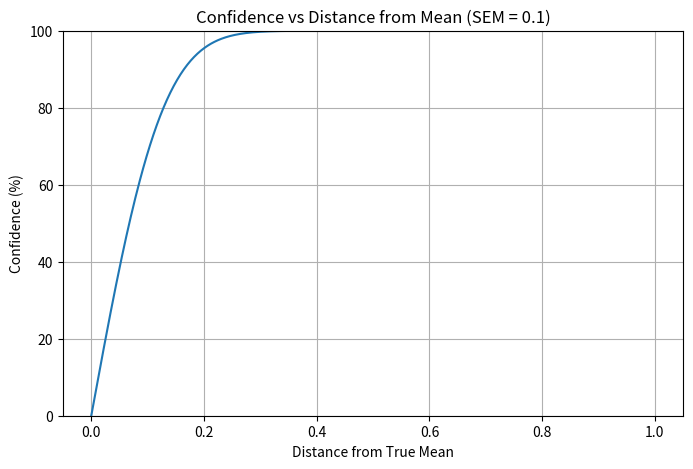

Generate this figure with matplotlib:
import numpy as np
import matplotlib.pyplot as plt
from scipy.stats import norm

# Fixed SEM
sem = 0.1

# Range of distances from the mean
distances_from_mean = np.linspace(0, 1, 500)

standard_errors = distances_from_mean / sem



# Compute confidence for each distance
confidence = 2 * norm.cdf(standard_errors) - 1

# Plot
plt.figure(figsize=(8, 5))
plt.plot(distances_from_mean, confidence * 100)
plt.xlabel("Distance from True Mean")
plt.ylabel("Confidence (%)")
plt.title(f"Confidence vs Distance from Mean (SEM = {sem})")
plt.grid(True)
plt.ylim(0, 100)
plt.show()
